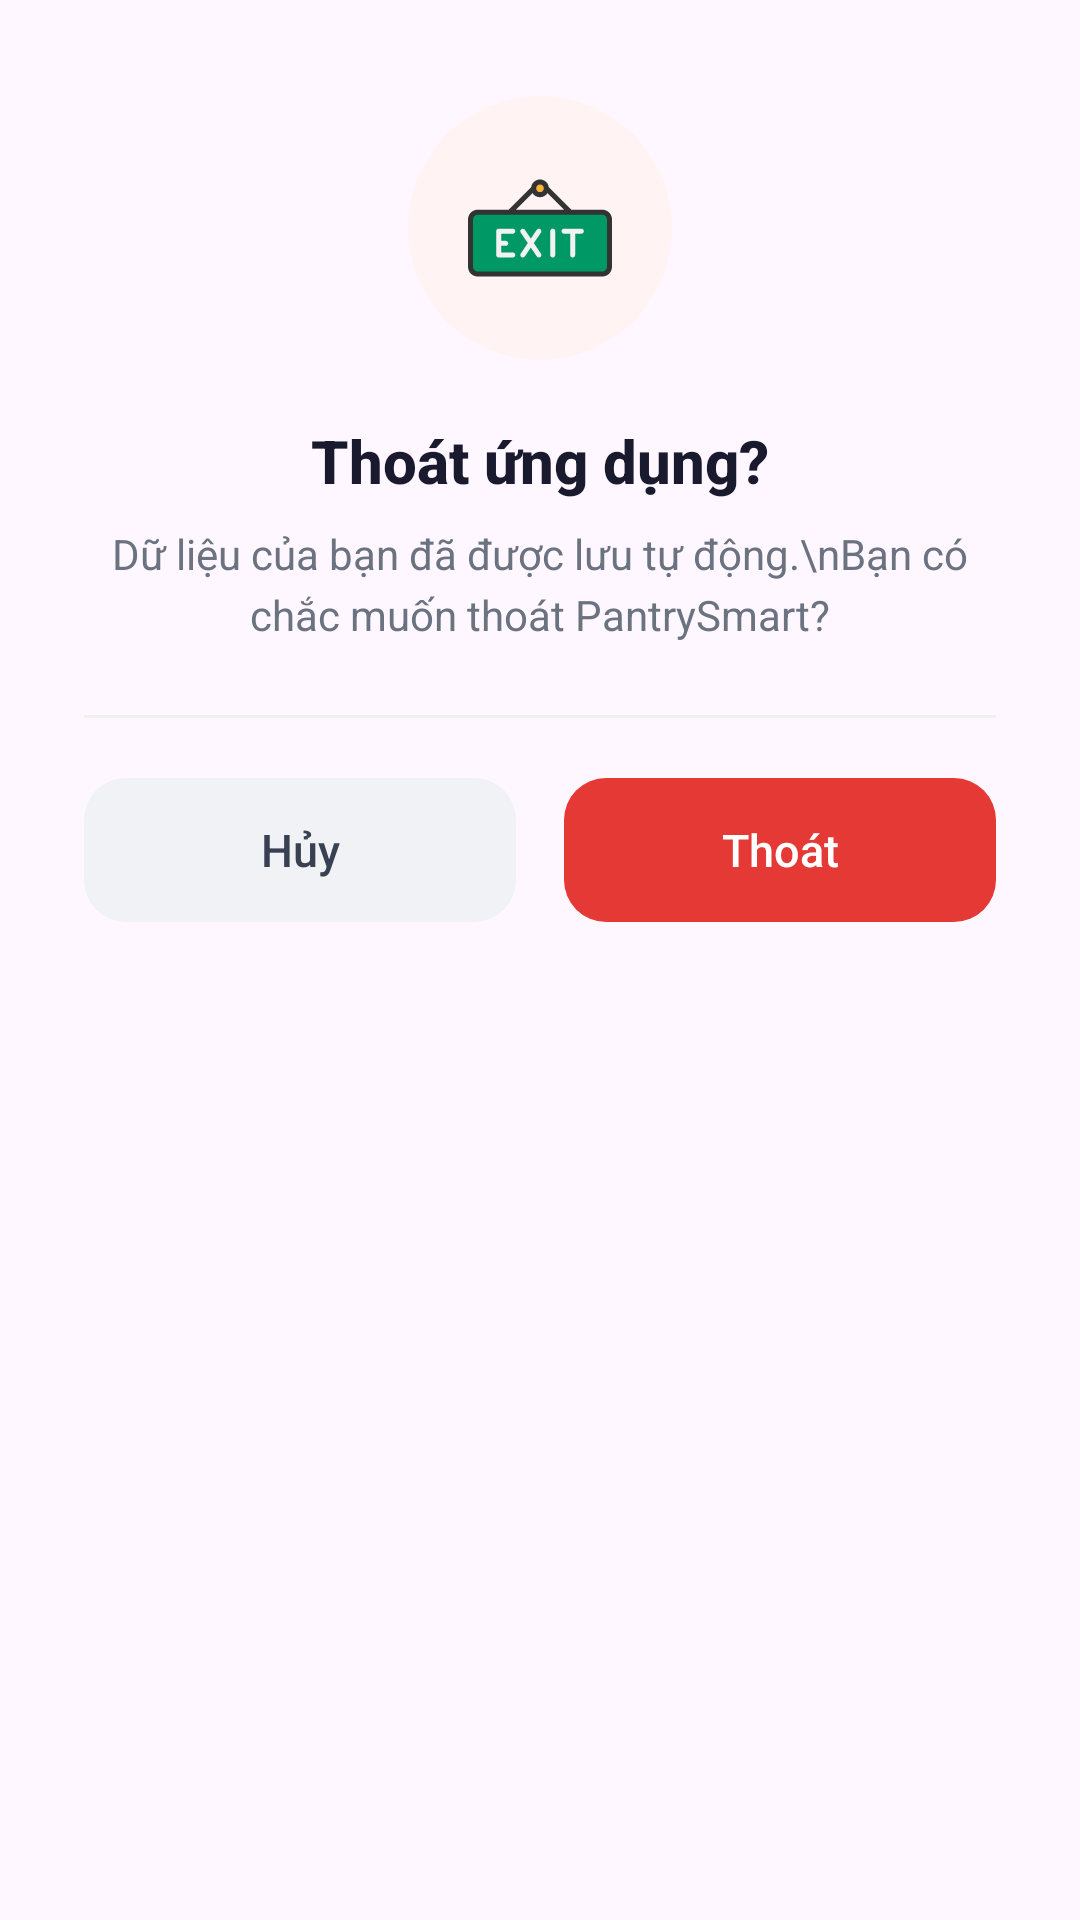

The Android layout XML behind this screen, and the referenced resources:
<!-- AndroidManifest.xml: application theme Theme.PantrySmart -->
<!-- res/layout/dialog_exit_confirm.xml -->
<?xml version="1.0" encoding="utf-8"?>
<LinearLayout xmlns:android="http://schemas.android.com/apk/res/android"
    android:layout_width="match_parent"
    android:layout_height="wrap_content"
    android:background="@drawable/bg_dialog_exit"
    android:gravity="center_horizontal"
    android:orientation="vertical"
    android:paddingHorizontal="28dp"
    android:paddingTop="32dp"
    android:paddingBottom="24dp">

    
    <FrameLayout
        android:layout_width="88dp"
        android:layout_height="88dp"
        android:background="@drawable/bg_exit_icon_circle">

        <ImageView
            android:layout_width="48dp"
            android:layout_height="48dp"
            android:layout_gravity="center"
            android:src="@drawable/ic_exit"
            android:importantForAccessibility="no" />
    </FrameLayout>

    
    <TextView
        android:layout_width="wrap_content"
        android:layout_height="wrap_content"
        android:layout_marginTop="20dp"
        android:fontFamily="sans-serif-medium"
        android:text="Thoát ứng dụng?"
        android:textColor="#1A1A2E"
        android:textSize="20sp"
        android:textStyle="bold" />

    
    <TextView
        android:layout_width="wrap_content"
        android:layout_height="wrap_content"
        android:layout_marginTop="8dp"
        android:gravity="center"
        android:lineSpacingExtra="4dp"
        android:text="Dữ liệu của bạn đã được lưu tự động.\nBạn có chắc muốn thoát PantrySmart?"
        android:textColor="#6B7280"
        android:textSize="14sp" />

    
    <View
        android:layout_width="match_parent"
        android:layout_height="1dp"
        android:layout_marginTop="24dp"
        android:background="#F0F0F0" />

    
    <LinearLayout
        android:layout_width="match_parent"
        android:layout_height="wrap_content"
        android:layout_marginTop="20dp"
        android:orientation="horizontal">

        
        <TextView
            android:id="@+id/btnExitCancel"
            android:layout_width="0dp"
            android:layout_height="48dp"
            android:layout_marginEnd="8dp"
            android:layout_weight="1"
            android:background="@drawable/bg_btn_exit_cancel"
            android:fontFamily="sans-serif-medium"
            android:gravity="center"
            android:text="Hủy"
            android:textColor="#374151"
            android:textSize="15sp" />

        
        <TextView
            android:id="@+id/btnExitConfirm"
            android:layout_width="0dp"
            android:layout_height="48dp"
            android:layout_marginStart="8dp"
            android:layout_weight="1"
            android:background="@drawable/bg_btn_exit_confirm"
            android:fontFamily="sans-serif-medium"
            android:gravity="center"
            android:text="Thoát"
            android:textColor="#FFFFFF"
            android:textSize="15sp" />
    </LinearLayout>

</LinearLayout>
<!-- resources referenced by this layout -->
<resources>
  <!-- drawable bg_btn_exit_cancel (drawable) -->
  <?xml version="1.0" encoding="utf-8"?>
  <ripple xmlns:android="http://schemas.android.com/apk/res/android"
      android:color="#20000000">
      <item>
          <shape android:shape="rectangle">
              <solid android:color="#F0F2F5" />
              <corners android:radius="14dp" />
          </shape>
      </item>
  </ripple>
  <!-- drawable bg_btn_exit_confirm (drawable) -->
  <?xml version="1.0" encoding="utf-8"?>
  <ripple xmlns:android="http://schemas.android.com/apk/res/android"
      android:color="#20FFFFFF">
      <item>
          <shape android:shape="rectangle">
              <solid android:color="#E53935" />
              <corners android:radius="14dp" />
          </shape>
      </item>
  </ripple>
  <!-- drawable bg_exit_icon_circle (drawable) -->
  <?xml version="1.0" encoding="utf-8"?>
  <shape xmlns:android="http://schemas.android.com/apk/res/android"
      android:shape="oval">
      <solid android:color="#FFF3F3" />
      <size
          android:width="72dp"
          android:height="72dp" />
  </shape>
  <!-- drawable ic_exit: vector/xml drawable (drawable, 3278 chars, omitted) -->
  <style name="Theme.PantrySmart" parent="Base.Theme.PantrySmart" />
  <style name="Base.Theme.PantrySmart" parent="Theme.Material3.DayNight.NoActionBar">
          
          
      </style>
</resources>
